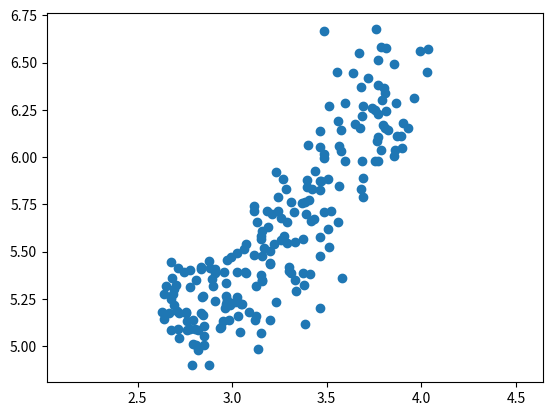

Reproduce this figure in Python.
#!/usr/bin/python3

import numpy as np
import matplotlib.pyplot as plt
from scipy.stats import pearsonr


def main():
	''' Main function for testing purposes'''

	grains = get_data()
	show_correlation(grains)


def show_correlation(grains):
	''' Makes a scatter plot and measures Pearson correlation'''

	# Assign the 0th column of grains: width
	width = grains[:,0]

	# Assign the 1st column of grains: length
	length = grains[:,1]

	# Scatter plot width vs length
	plt.scatter(width, length)
	plt.axis('equal')
	plt.show()

	# Calculate the Pearson correlation
	correlation, pvalue = pearsonr(width, length)

	# Display the correlation
	print(correlation)

	return


def get_data():
	''' Prepares numpy array for analysis'''

	data = np.array([[ 3.312,  5.763],
       [ 3.333,  5.554],
       [ 3.337,  5.291],
       [ 3.379,  5.324],
       [ 3.562,  5.658],
       [ 3.312,  5.386],
       [ 3.259,  5.563],
       [ 3.302,  5.42 ],
       [ 3.465,  6.053],
       [ 3.505,  5.884],
       [ 3.242,  5.714],
       [ 3.201,  5.438],
       [ 3.199,  5.439],
       [ 3.156,  5.479],
       [ 3.114,  5.482],
       [ 3.333,  5.351],
       [ 3.383,  5.119],
       [ 3.514,  5.527],
       [ 3.466,  5.205],
       [ 3.049,  5.226],
       [ 3.129,  5.658],
       [ 3.168,  5.52 ],
       [ 3.507,  5.618],
       [ 2.936,  5.099],
       [ 3.245,  5.789],
       [ 3.421,  5.833],
       [ 3.026,  5.395],
       [ 2.956,  5.395],
       [ 3.221,  5.541],
       [ 3.065,  5.516],
       [ 2.975,  5.454],
       [ 3.371,  5.757],
       [ 3.186,  5.717],
       [ 3.15 ,  5.585],
       [ 3.328,  5.712],
       [ 3.485,  5.709],
       [ 3.464,  5.826],
       [ 3.683,  5.832],
       [ 3.288,  5.656],
       [ 3.298,  5.397],
       [ 3.156,  5.348],
       [ 3.158,  5.351],
       [ 3.201,  5.138],
       [ 3.396,  5.877],
       [ 3.462,  5.579],
       [ 3.155,  5.376],
       [ 3.393,  5.701],
       [ 3.377,  5.57 ],
       [ 3.291,  5.545],
       [ 3.258,  5.678],
       [ 3.272,  5.585],
       [ 3.434,  5.674],
       [ 3.113,  5.715],
       [ 3.199,  5.504],
       [ 3.113,  5.741],
       [ 3.212,  5.702],
       [ 3.377,  5.388],
       [ 3.412,  5.384],
       [ 3.419,  5.662],
       [ 3.032,  5.159],
       [ 2.85 ,  5.008],
       [ 2.879,  4.902],
       [ 3.042,  5.076],
       [ 3.07 ,  5.395],
       [ 3.026,  5.262],
       [ 3.119,  5.139],
       [ 3.19 ,  5.63 ],
       [ 3.158,  5.609],
       [ 3.153,  5.569],
       [ 2.882,  5.412],
       [ 3.561,  6.191],
       [ 3.484,  5.998],
       [ 3.594,  5.978],
       [ 3.93 ,  6.154],
       [ 3.486,  6.017],
       [ 3.438,  5.927],
       [ 3.403,  6.064],
       [ 3.814,  6.579],
       [ 3.639,  6.445],
       [ 3.566,  5.85 ],
       [ 3.467,  5.875],
       [ 3.857,  6.006],
       [ 3.864,  6.285],
       [ 3.772,  6.384],
       [ 3.801,  6.366],
       [ 3.651,  6.173],
       [ 3.764,  6.084],
       [ 3.67 ,  6.549],
       [ 4.033,  6.573],
       [ 4.032,  6.45 ],
       [ 3.785,  6.581],
       [ 3.796,  6.172],
       [ 3.693,  6.272],
       [ 3.86 ,  6.037],
       [ 3.485,  6.666],
       [ 3.463,  6.139],
       [ 3.81 ,  6.341],
       [ 3.552,  6.449],
       [ 3.512,  6.271],
       [ 3.684,  6.219],
       [ 3.525,  5.718],
       [ 3.694,  5.89 ],
       [ 3.892,  6.113],
       [ 3.681,  6.369],
       [ 3.755,  6.248],
       [ 3.786,  6.037],
       [ 3.806,  6.152],
       [ 3.573,  6.033],
       [ 3.763,  6.675],
       [ 3.674,  6.153],
       [ 3.769,  6.107],
       [ 3.791,  6.303],
       [ 3.902,  6.183],
       [ 3.737,  6.259],
       [ 3.991,  6.563],
       [ 3.719,  6.416],
       [ 3.897,  6.051],
       [ 3.815,  6.245],
       [ 3.769,  6.227],
       [ 3.857,  6.493],
       [ 3.962,  6.315],
       [ 3.563,  6.059],
       [ 3.387,  5.762],
       [ 3.771,  5.98 ],
       [ 3.582,  5.363],
       [ 3.869,  6.111],
       [ 3.594,  6.285],
       [ 3.687,  5.979],
       [ 3.773,  6.513],
       [ 3.69 ,  5.791],
       [ 3.755,  5.979],
       [ 3.825,  6.144],
       [ 3.268,  5.884],
       [ 3.395,  5.845],
       [ 3.408,  5.776],
       [ 3.465,  5.477],
       [ 3.574,  6.145],
       [ 3.231,  5.92 ],
       [ 3.286,  5.832],
       [ 3.472,  5.872],
       [ 2.994,  5.472],
       [ 3.073,  5.541],
       [ 3.074,  5.389],
       [ 2.967,  5.224],
       [ 2.777,  5.314],
       [ 2.687,  5.279],
       [ 2.719,  5.176],
       [ 2.967,  5.267],
       [ 2.911,  5.386],
       [ 2.648,  5.317],
       [ 2.84 ,  5.263],
       [ 2.776,  5.405],
       [ 2.833,  5.408],
       [ 2.693,  5.22 ],
       [ 2.755,  5.175],
       [ 2.675,  5.25 ],
       [ 2.849,  5.053],
       [ 2.745,  5.394],
       [ 2.678,  5.444],
       [ 2.695,  5.304],
       [ 2.879,  5.451],
       [ 2.81 ,  5.35 ],
       [ 2.847,  5.267],
       [ 2.968,  5.333],
       [ 2.794,  5.011],
       [ 2.941,  5.105],
       [ 2.897,  5.319],
       [ 2.837,  5.417],
       [ 2.668,  5.176],
       [ 2.715,  5.09 ],
       [ 2.701,  5.325],
       [ 2.845,  5.167],
       [ 2.763,  5.088],
       [ 2.763,  5.136],
       [ 2.641,  5.278],
       [ 2.821,  4.981],
       [ 2.71 ,  5.186],
       [ 2.642,  5.145],
       [ 2.758,  5.18 ],
       [ 2.893,  5.357],
       [ 2.775,  5.09 ],
       [ 3.017,  5.236],
       [ 2.909,  5.24 ],
       [ 2.85 ,  5.108],
       [ 3.026,  5.495],
       [ 2.683,  5.363],
       [ 2.716,  5.413],
       [ 2.675,  5.088],
       [ 2.821,  5.089],
       [ 2.787,  4.899],
       [ 2.717,  5.046],
       [ 2.804,  5.091],
       [ 2.953,  5.132],
       [ 2.63 ,  5.18 ],
       [ 2.975,  5.236],
       [ 3.126,  5.16 ],
       [ 3.054,  5.224],
       [ 3.128,  5.32 ],
       [ 2.911,  5.41 ],
       [ 3.155,  5.073],
       [ 2.989,  5.219],
       [ 3.135,  4.984],
       [ 2.81 ,  5.009],
       [ 3.091,  5.183],
       [ 2.96 ,  5.204],
       [ 2.981,  5.137],
       [ 2.795,  5.14 ],
       [ 3.232,  5.236],
       [ 2.836,  5.175],
       [ 2.974,  5.243]])

	return data

if __name__ == '__main__':
	main()
